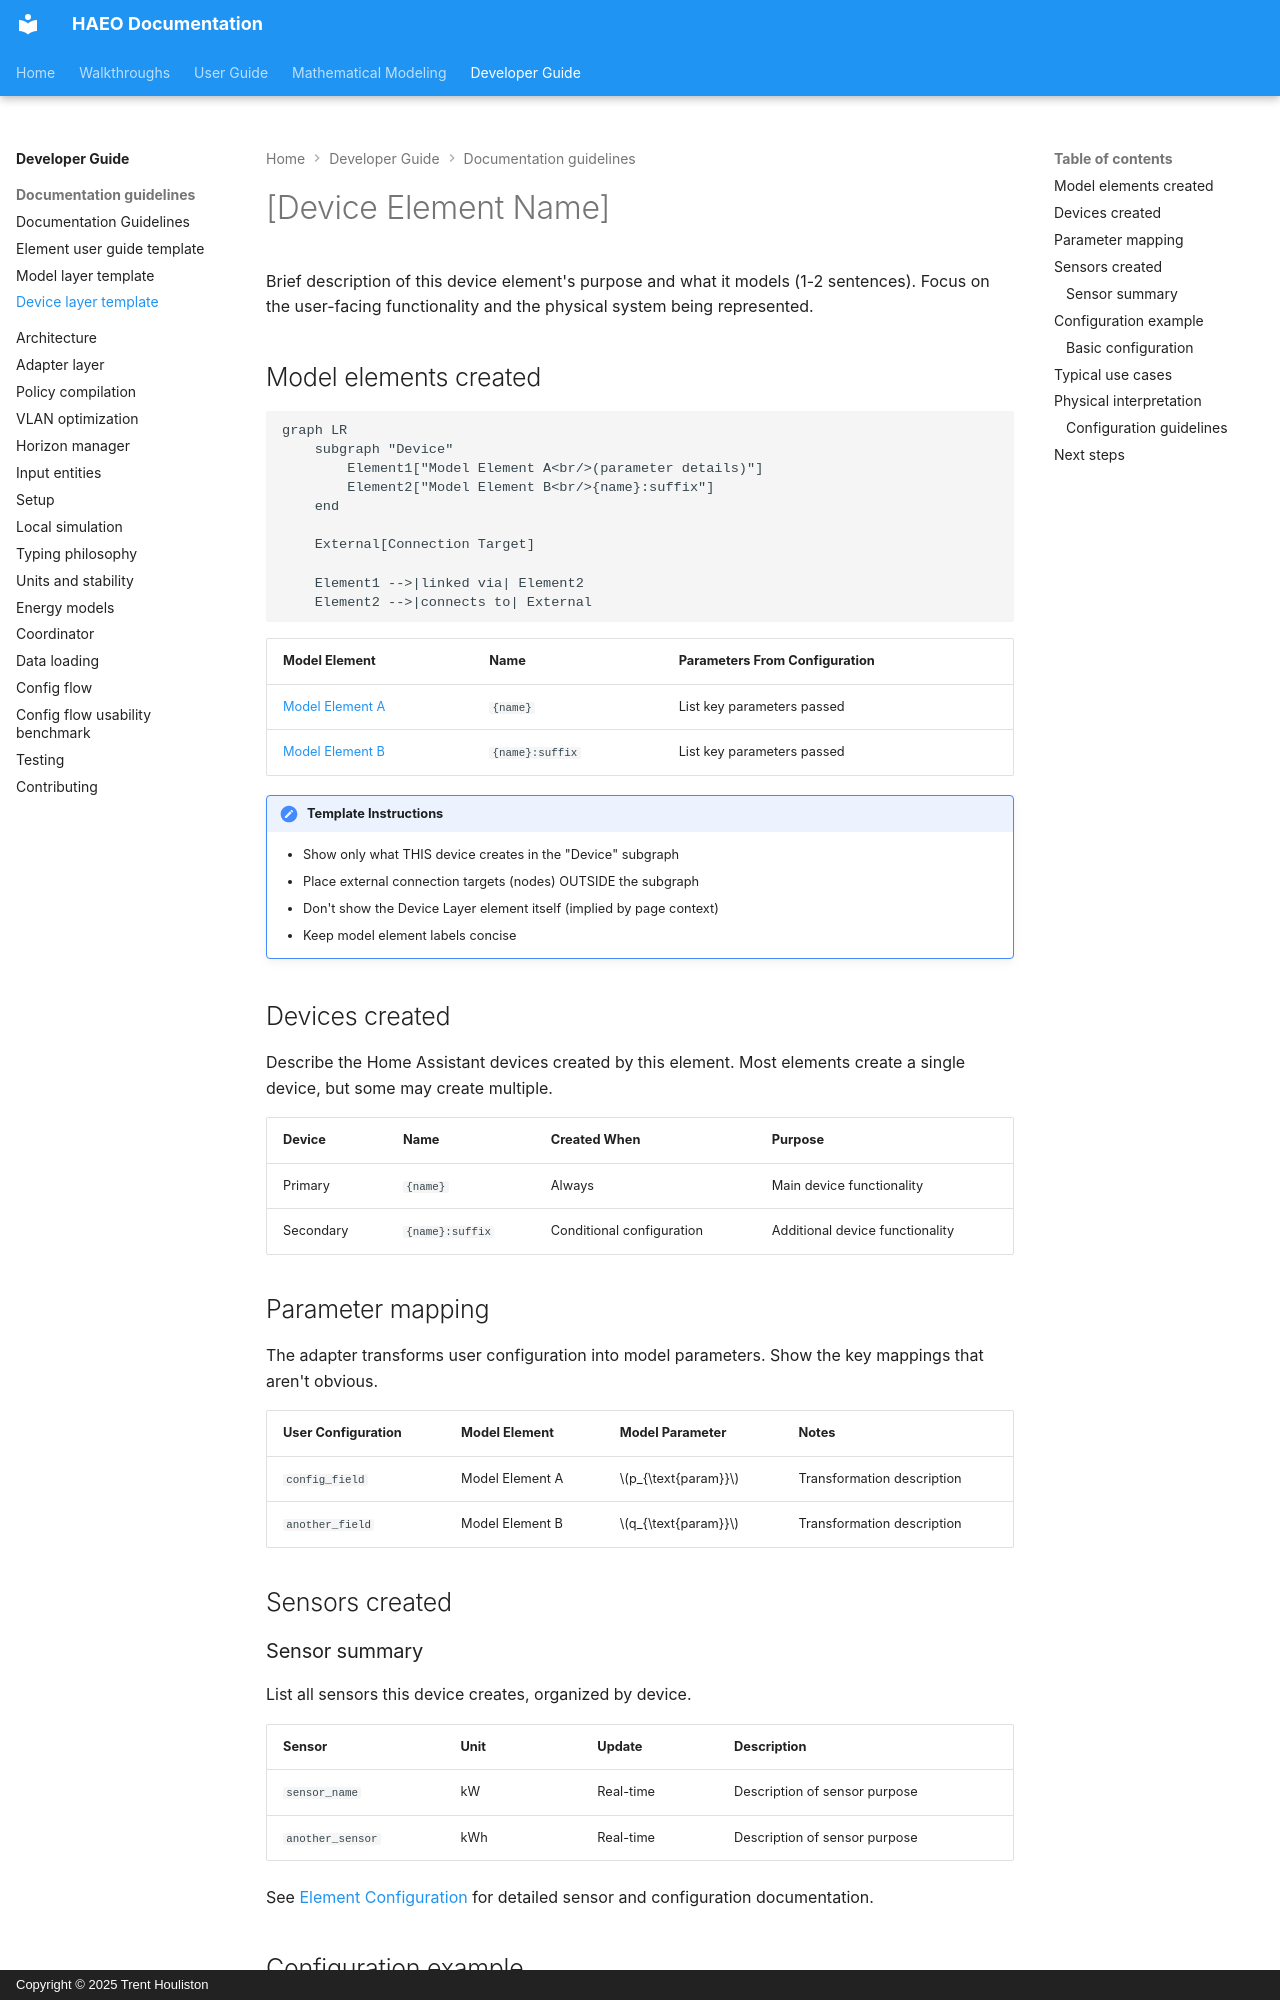

repository: hass-energy/haeo · page: developer-guide/templates/device-layer-template/index.html · generator: mkdocs · copyright: Copyright © 2025 Trent Houliston

# [Device Element Name]

Brief description of this device element's purpose and what it models (1-2 sentences).
Focus on the user-facing functionality and the physical system being represented.

## Model elements created

```mermaid
graph LR
    subgraph "Device"
        Element1["Model Element A<br/>(parameter details)"]
        Element2["Model Element B<br/>{name}:suffix"]
    end

    External[Connection Target]

    Element1 -->|linked via| Element2
    Element2 -->|connects to| External
```

| Model Element                                                           | Name            | Parameters From Configuration |
| ----------------------------------------------------------------------- | --------------- | ----------------------------- |
| [Model Element A](../../modeling/model-layer/elements/battery.md)       | `{name}`        | List key parameters passed    |
| [Model Element B](../../modeling/model-layer/connections/connection.md) | `{name}:suffix` | List key parameters passed    |

!!! note "Template Instructions"

    - Show only what THIS device creates in the "Device" subgraph
    - Place external connection targets (nodes) OUTSIDE the subgraph
    - Don't show the Device Layer element itself (implied by page context)
    - Keep model element labels concise

## Devices created

Describe the Home Assistant devices created by this element.
Most elements create a single device, but some may create multiple.

| Device    | Name            | Created When              | Purpose                         |
| --------- | --------------- | ------------------------- | ------------------------------- |
| Primary   | `{name}`        | Always                    | Main device functionality       |
| Secondary | `{name}:suffix` | Conditional configuration | Additional device functionality |

## Parameter mapping

The adapter transforms user configuration into model parameters.
Show the key mappings that aren't obvious.

| User Configuration | Model Element   | Model Parameter    | Notes                      |
| ------------------ | --------------- | ------------------ | -------------------------- |
| `config_field`     | Model Element A | $p_{\text{param}}$ | Transformation description |
| `another_field`    | Model Element B | $q_{\text{param}}$ | Transformation description |

## Sensors created
